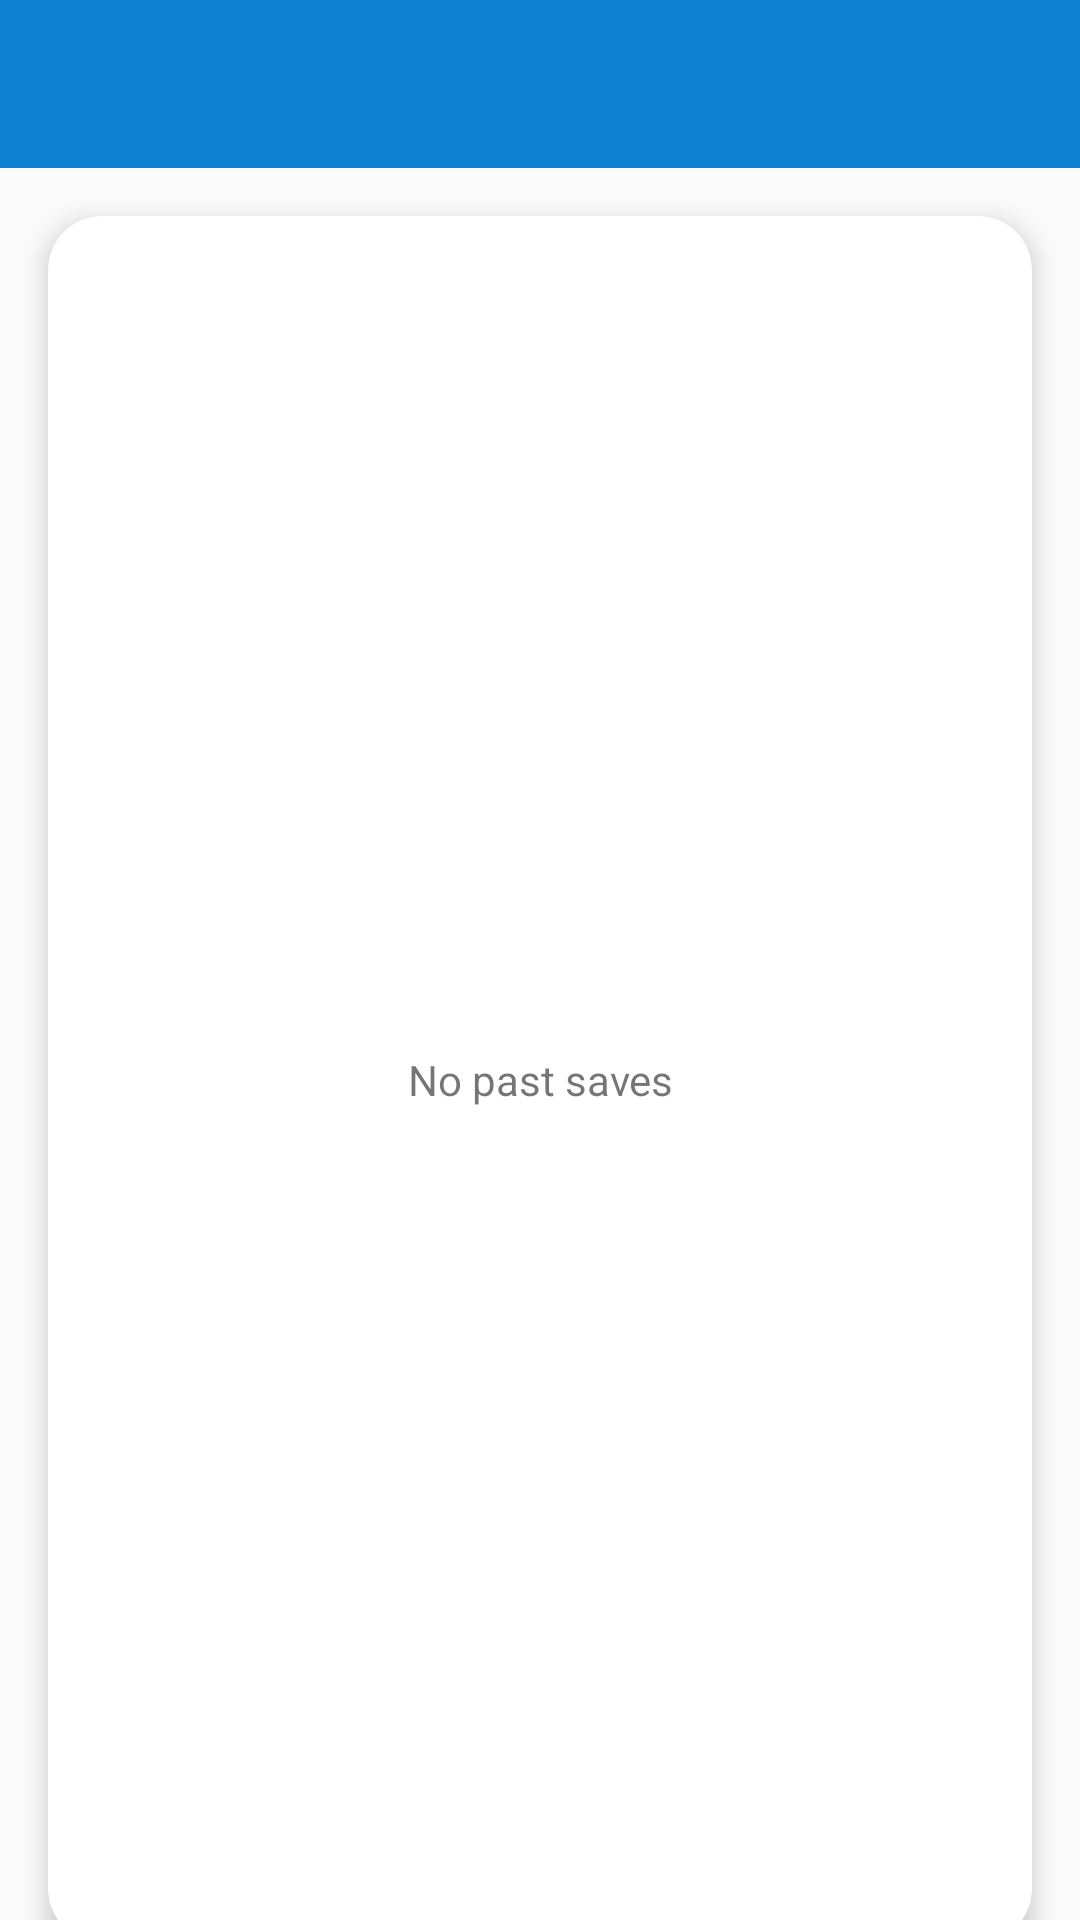

Write the Android layout XML for this screen, with the resource values it uses.
<!-- AndroidManifest.xml: application theme AppTheme -->
<!-- res/layout/save_list.xml -->
<?xml version="1.0" encoding="utf-8"?>
<LinearLayout
    xmlns:android="http://schemas.android.com/apk/res/android"
    xmlns:app="http://schemas.android.com/apk/res-auto"
    android:background="@drawable/bg"
    xmlns:tools="http://schemas.android.com/tools"
    android:layout_width="match_parent"
    android:layout_height="match_parent"
    android:orientation="vertical"
    tools:context=".ToolSave">

    <include android:id="@+id/toolbar" layout="@layout/toolbar"/>

    <androidx.cardview.widget.CardView
        android:layout_width="match_parent"
        android:layout_height="match_parent"
        android:layout_marginTop="16dp"
        android:layout_marginLeft="16dp"
        android:layout_marginRight="16dp"
        android:layout_marginBottom="-8dp"
        android:visibility="visible"
        app:cardCornerRadius="18dp"
        app:cardElevation="5dp">

        <TextView
            android:id="@+id/textView"
            android:layout_width="match_parent"
            android:layout_height="match_parent"
            android:gravity="center"
            android:text="@string/nessun_salvataggio_disponibile" />

        <ListView
            android:layout_width="match_parent"
            android:layout_height="match_parent"
            android:listSelector="@android:color/transparent"
            android:id="@+id/my_list" >

        </ListView>
    </androidx.cardview.widget.CardView>

</LinearLayout>
<!-- res/layout/toolbar.xml (included above) -->
<androidx.appcompat.widget.Toolbar xmlns:android="http://schemas.android.com/apk/res/android"
    xmlns:app="http://schemas.android.com/apk/res-auto"
    android:id="@+id/toolbar"
    android:layout_width="match_parent"
    android:layout_height="wrap_content"
    android:background="@color/colorPrimaryDark"
    android:fitsSystemWindows="true"
    android:minHeight="?attr/actionBarSize"
    app:theme="@style/ThemeOverlay.AppCompat.Dark.ActionBar"/>
<!-- resources referenced by this layout -->
<resources>
  <color name="colorPrimaryDark">#0e80d1</color>
  <string name="nessun_salvataggio_disponibile">No past saves</string>
  <style name="AppTheme" parent="Theme.AppCompat.Light.NoActionBar">
          
          <item name="colorPrimary">@color/colorPrimary</item>
          <item name="colorPrimaryDark">@color/colorPrimaryDark</item>
          <item name="colorAccent">@color/colorAccent</item>
      </style>
  <color name="colorPrimary">#0e80d1</color>
  <color name="colorAccent">#03DAC5</color>
</resources>
